Run: headless pygame with SDL's dummy video driver; simulated clock (each Clock.tick advances the game by its frame time, no real sleeping); random seed 0; keys injected as events and as key.get_pressed() state; no mouse input.
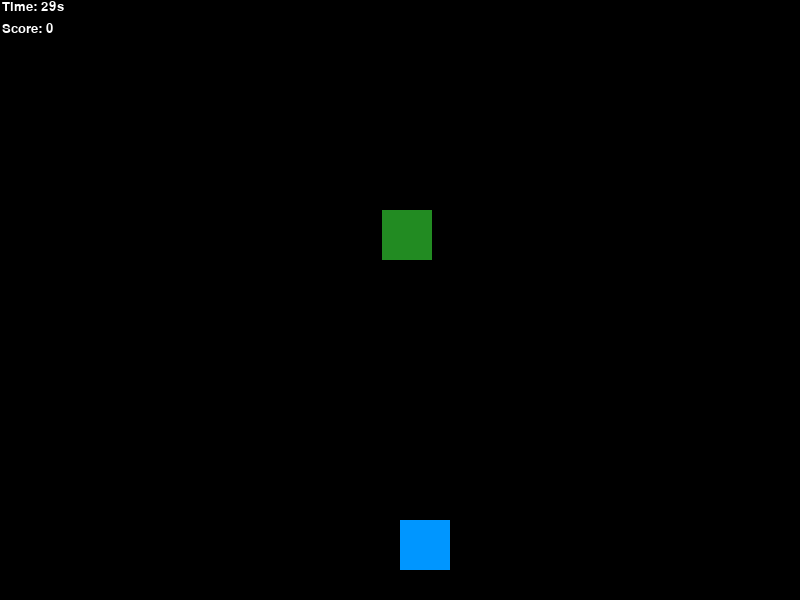
Frame 1 of 4 · flips 1–60 · no input
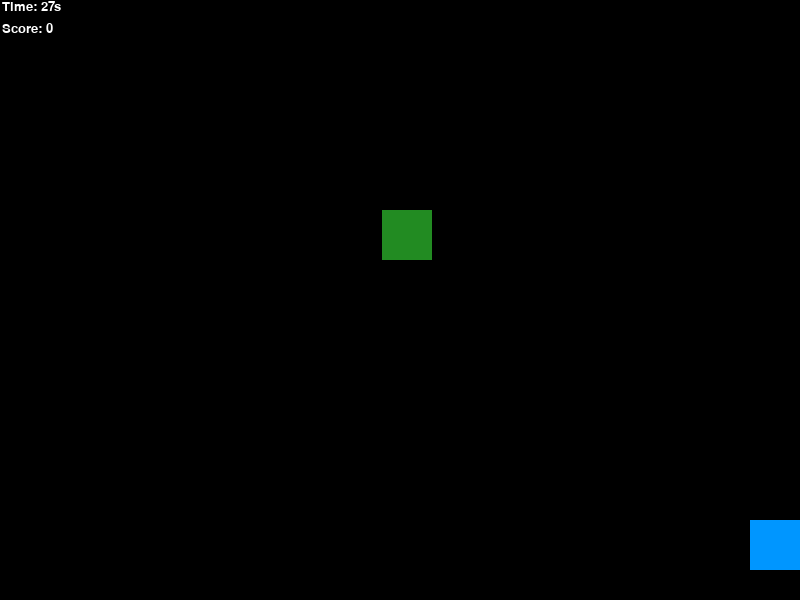
Frame 2 of 4 · flips 61–180 · tapped SPACE, RETURN · held RIGHT (→), D
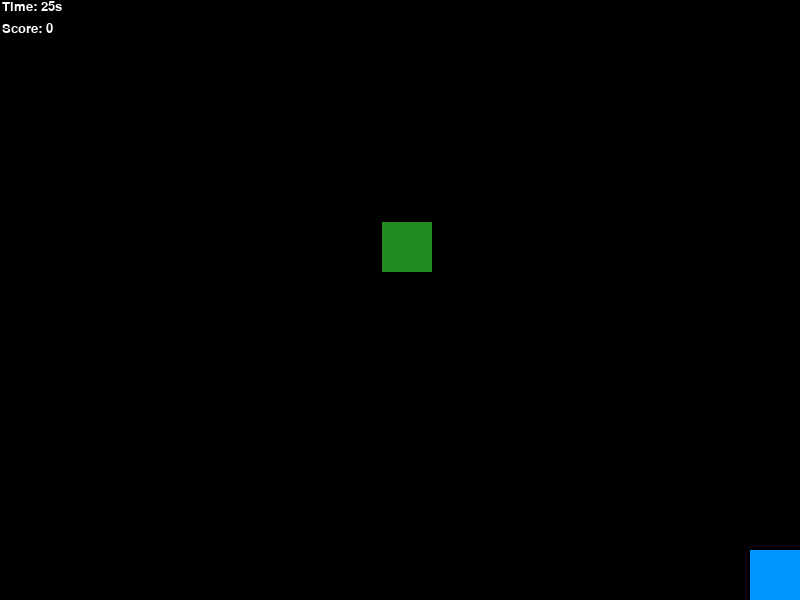
Frame 3 of 4 · flips 181–300 · held DOWN (↓), S
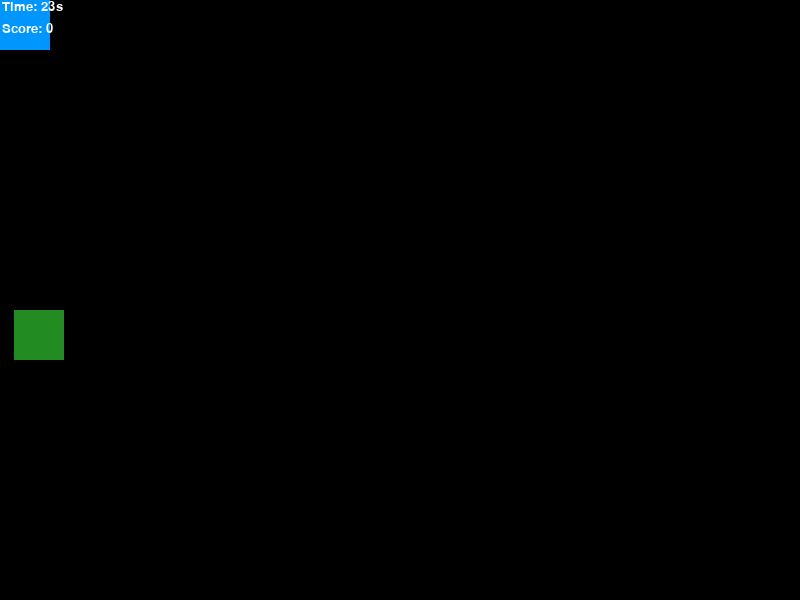
Frame 4 of 4 · flips 301–420 · held LEFT (←), A, UP (↑), W

The pygame program that drew these frames:

import pygame
import random

pygame.init()
ScreenWidth = 800
ScreenHeight = 600
window = pygame.display.set_mode((ScreenWidth, ScreenHeight))
pygame.display.set_caption("Collision & Score")

#Random Pixels to spawn the Enemy
EnemySpawnX = random.randint(0,800)
EnemySpawnY = random.randint(0,600)

#Enemy movements
MovementCooldown = 600
LastMovement = 0
EnemyWalkSpeed = 12
EnemyRunSpeed = 20

#Colors
BlueColor = (0, 150, 255)
GreenColor = (34, 139, 34)
RedColor = (250,0,0)
WhiteColor = (254, 254, 254)

Player = pygame.Rect(400,520, 50, 50)
Enemy = pygame.Rect(EnemySpawnX, EnemySpawnY, 50, 50)
Speed = 12 #Player Speed
Score = 0
EnemyRange = 300 #pixels range from player to enemy
EnemyRangeSquare = EnemyRange * EnemyRange
Clock = pygame.time.Clock()
TimeStart= pygame.time.get_ticks()
TimeLimit = 30000
GameActive = True

running = True
while running:
    for event in pygame.event.get():
        if event.type == pygame.QUIT:
            running = False
    #Player's movement
    keys = pygame.key.get_pressed() 
    if keys[pygame.K_LEFT]:
        Player.x -= Speed
    if keys[pygame.K_RIGHT]:
        Player.x += Speed
    if keys[pygame.K_UP]:
        Player.y -= Speed
    if keys[pygame.K_DOWN]:
        Player.y += Speed

    #Player Screen Limit Credit
    #Credit: https://realpython.com/lessons/staying-on-the-screen/
    if Player.left < 0:
        Player.left = 0
    if Player.right > ScreenWidth:
        Player.right = ScreenWidth
    if Player.top < 0:
        Player.top = 0
    if Player.bottom >= ScreenHeight:
        Player.bottom = ScreenHeight

    #credit:
    #https://pikuma.com/blog/math-for-game-developers
    #https://www.w3schools.com/python/ref_func_abs.asp
    #https://itch.io/blog/658632/16-bit-vector-normalization-finally-putting-that-math-major-to-work
    DistenceX = Enemy.x - Player.x
    DistenceY = Enemy.y - Player.y
    DistenceSquare = DistenceX * DistenceX + DistenceY * DistenceY

    if DistenceSquare <= EnemyRangeSquare:
        # If DistenceX have more space than DistenceY
        if abs(DistenceX) > abs(DistenceY):
            #Amount and direction the enemy will move
            MoveAmountX = EnemyRunSpeed if DistenceX > 0 else - EnemyRunSpeed 
            UpdatedX = Enemy.x + MoveAmountX
            #left and right
            if UpdatedX < 0 or UpdatedX + Enemy.width > ScreenWidth:
                # if x axis is blocked, move y axis
                if Enemy.y < Player.y:
                    Enemy.y -= EnemyRunSpeed
                else:
                    Enemy.y += EnemyRunSpeed
            else:
                Enemy.x = UpdatedX
        else:

            #Amount and direction the enemy will move
            MoveAmountY = EnemyRunSpeed if DistenceY > 0 else -EnemyRunSpeed
            UpdatedY = Enemy.y + MoveAmountY
            #top and bottom
            if UpdatedY < 0 or UpdatedY + Enemy.height > ScreenHeight:
                #if y axis is blocked, move x axis
                if Enemy.x < Player.x:
                    Enemy.x -= EnemyRunSpeed
                else:
                    Enemy.x += EnemyRunSpeed
            else:
                Enemy.y = UpdatedY
    else:
        #Enemy Random movement with cooldown
        CurrentTime = pygame.time.get_ticks()
        if CurrentTime - LastMovement >= MovementCooldown:
            Direction = random.choice(['left', 'right', 'up', 'down', 'stop'])
            if Direction == 'left':
                Enemy.x -= EnemyWalkSpeed
            elif Direction == 'right':
                Enemy.x += EnemyWalkSpeed
            elif Direction == 'up':
                Enemy.y -= EnemyWalkSpeed
            elif Direction == 'down':
                Enemy.y += EnemyWalkSpeed
            LastMovement = CurrentTime

    # Enemy Screen Limit
    if Enemy.left < 0:
        Enemy.left = 0 + 25
    if Enemy.right > ScreenWidth - 25:
        Enemy.right = ScreenWidth
    if Enemy.top < 0 + 25:
        Enemy.top = 0 + 25
    if Enemy.bottom >= ScreenHeight - 25:
        Enemy.bottom = ScreenHeight - 25


    #change the square’s colour to red when a collision happens
    #Add secore when player touch
    if Player.colliderect(Enemy):
        Score += 1
        Score
        BlueColor = RedColor
      
        #Random Pixels to spawn the Enemy
        EnemySpawnX = random.randint(0,800)
        EnemySpawnY = random.randint(0,600)
        Enemy = pygame.Rect(EnemySpawnX, EnemySpawnY, 50, 50)
    else:
        BlueColor = (0, 150, 255)

    TimeNow = pygame.time.get_ticks()
    TimePasted = TimeNow - TimeStart
    TimeLeft = TimeLimit - TimePasted
    PrintTime = int(TimeLeft // 1000)
  
    #End screen
    if TimeLeft <= 0:
        BigTextFont = pygame.font.SysFont("Comic Sans MS", 60)
        SmallTextFont = pygame.font.SysFont("Comic Sans MS", 20)
        GameOverScreen = BigTextFont.render("GAME OVER", True, RedColor)
        FinalScoreText = BigTextFont.render(f"Score: {Score}", True, WhiteColor)
        #No one can get score 50 in this game within 30 second, so it would be point less to write a else if statement for this. Maybe proof me wrong!
        RageBaitingText = SmallTextFont.render(f"legend says that you will never score 50 since you are bad at this.", True, WhiteColor)
        window.blit(GameOverScreen, (ScreenWidth // 2 - GameOverScreen.get_width() // 2, 200))
        window.blit(FinalScoreText, (ScreenWidth // 2 - FinalScoreText.get_width() // 2, 300))
        window.blit(RageBaitingText, (ScreenWidth // 2 - RageBaitingText.get_width() // 2, 400))
        pygame.display.update()
        pygame.time.wait(10000)
        running = False
        break

    Clock.tick(60)
    window.fill((0, 0, 0))

    #Block Color
    pygame.draw.rect(window, GreenColor, Enemy)
    pygame.draw.rect(window, BlueColor, Player)
    font = pygame.font.SysFont("Comic Sans MS", 20)
    ScoreText = font.render(f"Score: {Score}", True, WhiteColor)
    TimeText = font.render(f"Time: {PrintTime}s", True, WhiteColor)

    window.blit(TimeText, (2,0))
    window.blit(ScoreText, (2,22))
    pygame.display.update()
pygame.quit()
